The GitHub repository Abhi21298/Thesis-Blood-Smears contains a labelled image folder "compiled_dataset" with 2 categories: RBC, WBC. Examples follow, each with its label.

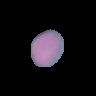
Label: RBC

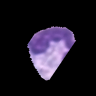
Label: WBC

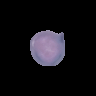
Label: RBC

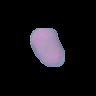
Label: RBC

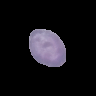
Label: RBC

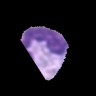
Label: WBC
